Run: headless pygame with SDL's dummy video driver; simulated clock (each Clock.tick advances the game by its frame time, no real sleeping); random seed 0; keys injected as events and as key.get_pressed() state; no mouse input.
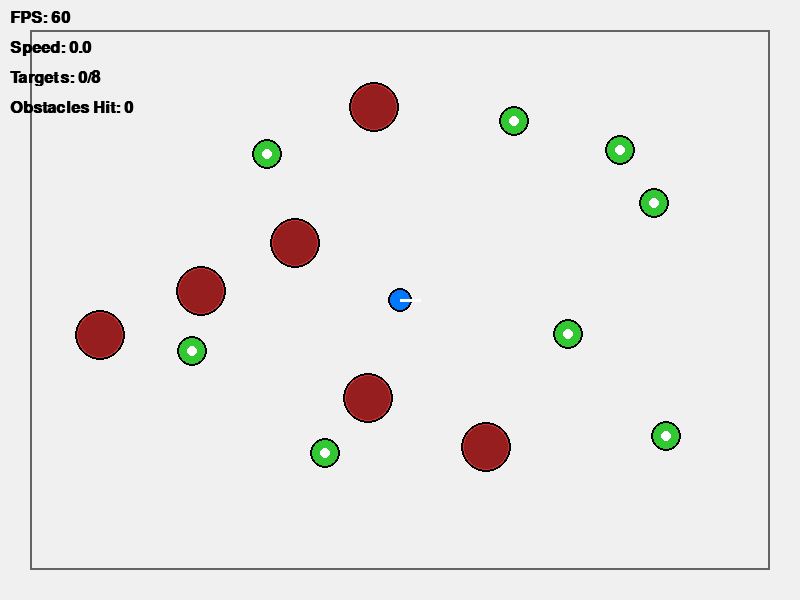
Frame 1 of 4 · flips 1–60 · no input
Frame 2 of 4 · flips 61–180 · tapped SPACE, RETURN · held RIGHT (→), D · screen unchanged from frame 1, image omitted
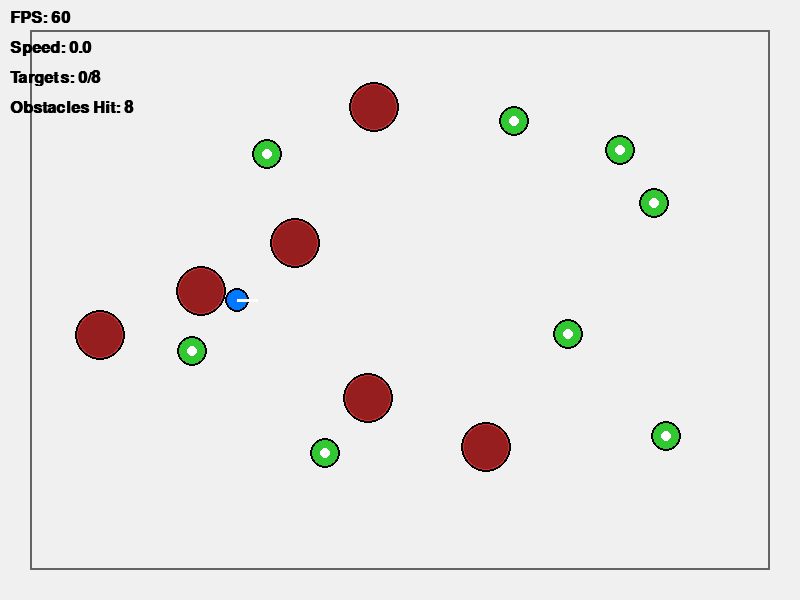
Frame 3 of 4 · flips 181–300 · held DOWN (↓), S
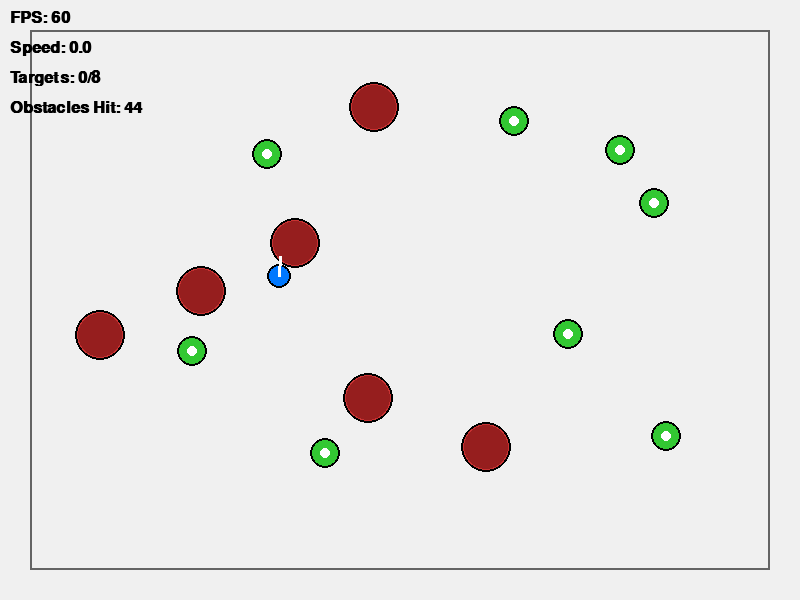
Frame 4 of 4 · flips 301–420 · held LEFT (←), A, UP (↑), W

The pygame program that drew these frames:

import pygame
import math
import random
from abc import ABC, abstractmethod

# Game constants
MAX_SPEED = 5
ACCELERATION = 8
FRICTION = 3
TURN_SPEED = 300

WINDOW_WIDTH = 800
WINDOW_HEIGHT = 600


class GameObject(ABC):
    @abstractmethod
    def get_render_data(self):
        """Return data needed for rendering this object"""
        pass


class Moveable(GameObject):
    @abstractmethod
    def move(self):
        pass


class Collectible(GameObject):
    """Represents a target that can be collected"""
    
    def __init__(self, x, y, radius=15, value=1.0):
        self.x = x
        self.y = y
        self.radius = radius
        self.value = value
        self.active = True
    
    def get_render_data(self):
        """Return target rendering data"""
        return {
            'type': 'target',
            'x': self.x,
            'y': self.y,
            'radius': self.radius,
            'active': self.active
        }
    
    def check_collision(self, agent_x, agent_y, agent_radius):
        """Check if agent collides with this target"""
        if not self.active:
            return False
        
        dist = math.hypot(agent_x - self.x, agent_y - self.y)
        return dist < (self.radius + agent_radius)
    
    def collect(self):
        """Mark this target as collected"""
        self.active = False


class Obstacle(GameObject):
    """Represents a static obstacle"""
    
    def __init__(self, x, y, radius=25):
        self.x = x
        self.y = y
        self.radius = radius
    
    def get_render_data(self):
        """Return obstacle rendering data"""
        return {
            'type': 'obstacle',
            'x': self.x,
            'y': self.y,
            'radius': self.radius
        }
    
    def check_collision(self, agent_x, agent_y, agent_radius):
        """Check if agent collides with this obstacle"""
        dist = math.hypot(agent_x - self.x, agent_y - self.y)
        return dist < (self.radius + agent_radius)


class PlayArea:
    """Defines the play area boundaries"""
    
    def __init__(self, width=WINDOW_WIDTH, height=WINDOW_HEIGHT, margin=30):
        self.width = width
        self.height = height
        self.margin = margin
        self.min_x = margin
        self.max_x = width - margin
        self.min_y = margin
        self.max_y = height - margin
    
    def get_render_data(self):
        """Return play area rendering data"""
        return {
            'type': 'play_area',
            'width': self.width,
            'height': self.height,
            'margin': self.margin
        }
    
    def check_out_of_bounds(self, x, y):
        """Check if position is out of bounds"""
        return (x < self.min_x or x > self.max_x or 
                y < self.min_y or y > self.max_y)
    
    def clamp_position(self, x, y):
        """Clamp position to stay within bounds"""
        x = max(self.min_x, min(x, self.max_x))
        y = max(self.min_y, min(y, self.max_y))
        return x, y


class Agent(Moveable):
    """The agent that navigates and collects targets"""
    
    START_X = WINDOW_WIDTH // 2
    START_Y = WINDOW_HEIGHT // 2
    START_ANGLE = 0
    START_SPEED = 0
    RADIUS = 12
    COLOR = (0, 120, 255)
    
    def __init__(self):
        self.x = self.START_X
        self.y = self.START_Y
        self.old_x = self.x
        self.old_y = self.y
        self.angle = self.START_ANGLE
        self.speed = self.START_SPEED
        self.radius = self.RADIUS
        
        # Stats
        self.targets_collected = 0
        self.obstacles_hit = 0
    
    def get_render_data(self):
        """Return agent rendering data"""
        return {
            'type': 'agent',
            'x': self.x,
            'y': self.y,
            'angle': self.angle,
            'radius': self.radius,
            'color': self.COLOR
        }
    
    def update_velocity(self, dt, acceleration=0, steering=0):
        """
        Update velocity based on continuous control inputs
        
        Args:
            dt: Time delta
            acceleration: Value in [-1, 1] for forward/backward
            steering: Value in [-1, 1] for left/right turning
        """
        # Apply acceleration
        if acceleration > 0:
            self.speed += ACCELERATION * dt * acceleration
        elif acceleration < 0:
            # Braking/reverse
            if self.speed > 0:
                self.speed = max(0, self.speed + ACCELERATION * dt * acceleration * 2)
            else:
                self.speed += ACCELERATION * dt * acceleration * 0.5
        else:
            # Apply friction when no input
            if abs(self.speed) > 0:
                friction_force = FRICTION * dt
                if self.speed > 0:
                    self.speed = max(0, self.speed - friction_force)
                else:
                    self.speed = min(0, self.speed + friction_force)
        
        # Clamp speed
        self.speed = max(-MAX_SPEED / 2, min(self.speed, MAX_SPEED))
        
        # Apply steering (speed-dependent)
        if abs(self.speed) > 0.1:
            turn_factor = abs(self.speed) / MAX_SPEED
            self.angle += TURN_SPEED * dt * turn_factor * steering
            
            # Normalize angle
            self.angle = self.angle % 360
    
    def move(self):
        """Move agent based on current speed and angle"""
        self.old_x = self.x
        self.old_y = self.y
        
        rad = math.radians(self.angle)
        self.x += math.cos(rad) * self.speed
        self.y += math.sin(rad) * self.speed
    
    def reset(self):
        """Reset agent to starting position"""
        self.x = self.START_X
        self.y = self.START_Y
        self.old_x = self.x
        self.old_y = self.y
        self.angle = self.START_ANGLE
        self.speed = self.START_SPEED
        self.targets_collected = 0
        self.obstacles_hit = 0


class GameWorld:
    """Manages the game world with targets and obstacles"""
    
    def __init__(self, num_targets=8, num_obstacles=6, seed=None):
        self.num_targets = num_targets
        self.num_obstacles = num_obstacles
        self.rng = random.Random(seed)
        
        self.play_area = PlayArea()
        self.targets = []
        self.obstacles = []
        
        self._generate_world()
    
    def _generate_world(self):
        """Generate targets and obstacles"""
        self.targets = []
        self.obstacles = []
        
        # Generate obstacles first
        for _ in range(self.num_obstacles):
            while True:
                x = self.rng.uniform(100, WINDOW_WIDTH - 100)
                y = self.rng.uniform(100, WINDOW_HEIGHT - 100)
                
                # Check not too close to center (spawn point)
                dist_to_center = math.hypot(x - WINDOW_WIDTH/2, y - WINDOW_HEIGHT/2)
                if dist_to_center > 80:
                    # Check not too close to other obstacles
                    valid = True
                    for obs in self.obstacles:
                        if math.hypot(x - obs.x, y - obs.y) < 70:
                            valid = False
                            break
                    if valid:
                        self.obstacles.append(Obstacle(x, y))
                        break
        
        # Generate targets
        for _ in range(self.num_targets):
            while True:
                x = self.rng.uniform(80, WINDOW_WIDTH - 80)
                y = self.rng.uniform(80, WINDOW_HEIGHT - 80)
                
                # Check not too close to obstacles
                valid = True
                for obs in self.obstacles:
                    if math.hypot(x - obs.x, y - obs.y) < 50:
                        valid = False
                        break
                
                # Check not too close to center
                dist_to_center = math.hypot(x - WINDOW_WIDTH/2, y - WINDOW_HEIGHT/2)
                if valid and dist_to_center > 60:
                    self.targets.append(Collectible(x, y))
                    break
    
    def get_render_data(self):
        """Return world rendering data"""
        return {
            'type': 'game_world',
            'play_area': self.play_area.get_render_data(),
            'targets': [t.get_render_data() for t in self.targets],
            'obstacles': [o.get_render_data() for o in self.obstacles]
        }
    
    def check_target_collection(self, agent):
        """Check if agent collected any targets"""
        collected = []
        for target in self.targets:
            if target.check_collision(agent.x, agent.y, agent.radius):
                target.collect()
                collected.append(target)
        return collected
    
    def check_obstacle_collision(self, agent):
        """Check if agent hit any obstacles"""
        for obstacle in self.obstacles:
            if obstacle.check_collision(agent.x, agent.y, agent.radius):
                return True
        return False
    
    def get_active_targets(self):
        """Return list of active (uncollected) targets"""
        return [t for t in self.targets if t.active]
    
    def all_targets_collected(self):
        """Check if all targets have been collected"""
        return all(not t.active for t in self.targets)
    
    def reset(self):
        """Reset world state"""
        self._generate_world()


class GameVisual:
    """Handles all visual rendering for the target collection game"""
    
    # Color constants
    BACKGROUND_COLOR = (240, 240, 240)
    BOUNDARY_COLOR = (100, 100, 100)
    TARGET_COLOR = (50, 200, 50)
    TARGET_INACTIVE_COLOR = (150, 150, 150)
    OBSTACLE_COLOR = (200, 50, 50)
    TEXT_COLOR = (0, 0, 0)
    
    def __init__(self, window_size=(WINDOW_WIDTH, WINDOW_HEIGHT)):
        pygame.init()
        self.window_size = window_size
        self.screen = pygame.display.set_mode(window_size)
        pygame.display.set_caption("Target Collection Game")
        
        # HUD font
        pygame.font.init()
        self.font = pygame.font.SysFont("Arial", 24, bold=True)
        self.small_font = pygame.font.SysFont("Arial", 18)
    
    def render_frame(self, world, agent, fps):
        """Render a complete frame"""
        self.screen.fill(self.BACKGROUND_COLOR)
        self._render_play_area(world.play_area)
        self._render_obstacles(world.obstacles)
        self._render_targets(world.targets)
        self._render_agent(agent)
        self._render_hud(fps, agent, world)
        pygame.display.flip()
    
    def _render_play_area(self, play_area):
        """Render the play area boundaries"""
        data = play_area.get_render_data()
        margin = data['margin']
        
        # Draw boundary rectangle
        rect = pygame.Rect(margin, margin, 
                          data['width'] - 2*margin, 
                          data['height'] - 2*margin)
        pygame.draw.rect(self.screen, self.BOUNDARY_COLOR, rect, 2)
    
    def _render_targets(self, targets):
        """Render all targets"""
        for target in targets:
            data = target.get_render_data()
            color = self.TARGET_COLOR if data['active'] else self.TARGET_INACTIVE_COLOR
            
            pos = (int(data['x']), int(data['y']))
            radius = int(data['radius'])
            
            # Draw target with outline
            pygame.draw.circle(self.screen, color, pos, radius)
            pygame.draw.circle(self.screen, (0, 0, 0), pos, radius, 2)
            
            # Draw inner circle for active targets
            if data['active']:
                pygame.draw.circle(self.screen, (255, 255, 255), pos, radius // 3)
    
    def _render_obstacles(self, obstacles):
        """Render all obstacles"""
        for obstacle in obstacles:
            data = obstacle.get_render_data()
            pos = (int(data['x']), int(data['y']))
            radius = int(data['radius'])
            
            # Draw obstacle with gradient effect
            pygame.draw.circle(self.screen, self.OBSTACLE_COLOR, pos, radius)
            pygame.draw.circle(self.screen, (150, 30, 30), pos, radius - 3)
            pygame.draw.circle(self.screen, (0, 0, 0), pos, radius, 2)
    
    def _render_agent(self, agent):
        """Render the agent"""
        data = agent.get_render_data()
        pos = (int(data['x']), int(data['y']))
        radius = int(data['radius'])
        
        # Draw agent body
        pygame.draw.circle(self.screen, data['color'], pos, radius)
        pygame.draw.circle(self.screen, (0, 0, 0), pos, radius, 2)
        
        # Draw direction indicator
        rad = math.radians(data['angle'])
        end_x = data['x'] + math.cos(rad) * (radius + 8)
        end_y = data['y'] + math.sin(rad) * (radius + 8)
        pygame.draw.line(self.screen, (255, 255, 255), pos, 
                        (int(end_x), int(end_y)), 3)
    
    def _render_hud(self, fps, agent, world):
        """Render the heads-up display"""
        active_targets = len(world.get_active_targets())
        total_targets = len(world.targets)
        
        lines = [
            f"FPS: {int(fps)}",
            f"Speed: {abs(agent.speed):.1f}",
            f"Targets: {total_targets - active_targets}/{total_targets}",
            f"Obstacles Hit: {agent.obstacles_hit}"
        ]
        
        y_offset = 10
        for line in lines:
            surface = self.font.render(line, True, self.TEXT_COLOR)
            self.screen.blit(surface, (10, y_offset))
            y_offset += 30


class GameController:
    """Main controller for the target collection game"""
    
    def __init__(self, visuals=True):
        self.running = True
        self.visuals = visuals
        self.clock = pygame.time.Clock()
        
        if self.visuals:
            self.renderer = GameVisual()
        else:
            self.renderer = None
        
        self.agent = Agent()
        self.world = GameWorld(num_targets=8, num_obstacles=6)
    
    def run(self):
        """Main game loop"""
        while self.running:
            dt = self.clock.tick(60) / 1000
            
            for event in pygame.event.get():
                if event.type == pygame.QUIT:
                    self.running = False
                elif event.type == pygame.KEYDOWN:
                    if event.key == pygame.K_r:
                        self.agent.reset()
                        self.world.reset()
            
            # Get keyboard input
            keys = pygame.key.get_pressed()
            acceleration = 0
            steering = 0
            
            if keys[pygame.K_UP] or keys[pygame.K_w]:
                acceleration = 1.0
            elif keys[pygame.K_DOWN] or keys[pygame.K_s]:
                acceleration = -1.0
            
            if keys[pygame.K_LEFT] or keys[pygame.K_a]:
                steering = -1.0
            elif keys[pygame.K_RIGHT] or keys[pygame.K_d]:
                steering = 1.0
            
            # Update
            self.agent.update_velocity(dt, acceleration, steering)
            self.agent.move()
            
            # Clamp position to play area
            self.agent.x, self.agent.y = self.world.play_area.clamp_position(
                self.agent.x, self.agent.y
            )
            
            # Check collisions
            collected = self.world.check_target_collection(self.agent)
            if collected:
                self.agent.targets_collected += len(collected)
            
            if self.world.check_obstacle_collision(self.agent):
                self.agent.obstacles_hit += 1
                # Push agent back
                self.agent.x = self.agent.old_x
                self.agent.y = self.agent.old_y
                self.agent.speed *= -0.5
            
            # Check win condition
            if self.world.all_targets_collected():
                print(f"All targets collected! Obstacles hit: {self.agent.obstacles_hit}")
                self.agent.reset()
                self.world.reset()
            
            # Render
            if self.visuals and self.renderer:
                self.renderer.render_frame(self.world, self.agent, 
                                          self.clock.get_fps())
        
        pygame.quit()


if __name__ == "__main__":
    controller = GameController(visuals=True)
    controller.run()
